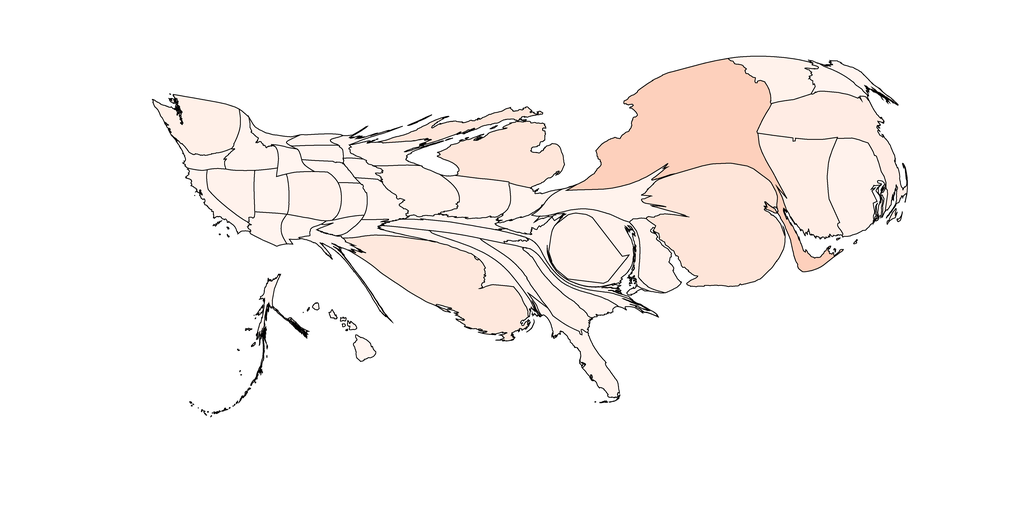

Values plotted in this chart, from the file beside it:
1, 484.56312390538335, Alabama, 0.9998769703960015, 0.9582006920415225, 0.9374855824682814
2, 262.8, Alaska, 0.9999, 0.9582, 0.9375
3, 382.7, Arizona, 0.9999, 0.9582, 0.9375
4, 262.2, Arkansas, 1.0, 0.9608, 0.9412
5, 426.3, California, 0.9999, 0.9582, 0.9375
6, 955.1, Colorado, 0.9995, 0.9504, 0.9264
7, 2168, Connecticut, 0.9986, 0.9324, 0.9006
8, 807.3, Delaware, 0.9995, 0.9504, 0.9264
9, 1534, District of Columbia, 0.9994, 0.9479, 0.9227
10, 725.2, Florida, 0.9998, 0.9556, 0.9338
11, 938.9, Georgia, 0.9994, 0.9479, 0.9227
12, 208.2, Hawaii, 1.0, 0.9608, 0.9412
13, 689.9, Idaho, 0.9999, 0.9582, 0.9375
14, 1181, Illinois, 0.9994, 0.9479, 0.9227
15, 887.1, Indiana, 0.9995, 0.9504, 0.9264
16, 225.9, Iowa, 0.9999, 0.9582, 0.9375
17, 358.4, Kansas, 0.9999, 0.9582, 0.9375
18, 256.9, Kentucky, 0.9998, 0.9556, 0.9338
19, 3637, Louisiana, 0.9975, 0.9091, 0.8674
20, 260.9, Maine, 0.9999, 0.9582, 0.9375
21, 849.4, Maryland, 0.9995, 0.9504, 0.9264
22, 2421, Massachusetts, 0.9984, 0.9272, 0.8932
23, 2803, Michigan, 0.9972, 0.9014, 0.8563
24, 167.2, Minnesota, 0.9999, 0.9582, 0.9375
25, 671.5, Mississippi, 0.9996, 0.953, 0.9301
26, 542.2, Missouri, 0.9999, 0.9582, 0.9375
27, 185.4, Montana, 1.0, 0.9608, 0.9412
28, 268.6, Nebraska, 1.0, 0.9608, 0.9412
29, 758.3, Nevada, 0.9995, 0.9504, 0.9264
30, 427.2, New Hampshire, 0.9999, 0.9582, 0.9375
31, 5252, New Jersey, 0.997, 0.8988, 0.8526
32, 298, New Mexico, 1.0, 0.9608, 0.9412
33, 6694, New York, 0.9926, 0.8141, 0.7384
34, 329.7, North Carolina, 1.0, 0.9608, 0.9412
35, 202.6, North Dakota, 1.0, 0.9608, 0.9412
36, 440.2, Ohio, 0.9998, 0.9556, 0.9338
37, 212.7, Oklahoma, 0.9998, 0.9556, 0.9338
38, 295, Oregon, 0.9999, 0.9582, 0.9375
39, 1266, Pennsylvania, 0.9996, 0.953, 0.9301
40, 1747, Rhode Island, 0.9995, 0.9504, 0.9264
41, 501.5, South Carolina, 0.9999, 0.9582, 0.9375
42, 281.4, South Dakota, 0.9999, 0.9582, 0.9375
43, 555.8, Tennessee, 0.9999, 0.9582, 0.9375
44, 324.5, Texas, 1.0, 0.9608, 0.9412
45, 584.3, Utah, 1.0, 0.9608, 0.9412
46, 987.2, Vermont, 0.9994, 0.9479, 0.9227
47, 427.5, Virginia, 0.9999, 0.9582, 0.9375
48, 1438, Washington, 0.999, 0.9401, 0.9116
49, 256.2, West Virginia, 1.0, 0.9608, 0.9412
50, 563.6, Wisconsin, 0.9998, 0.9556, 0.9338
51, 277.1, Wyoming, 1.0, 0.9608, 0.9412
